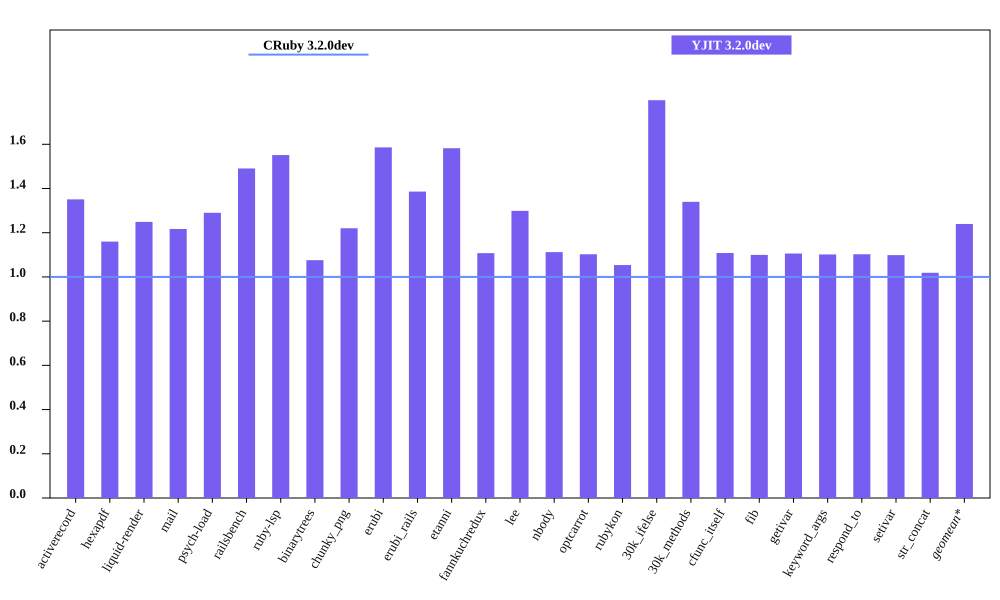

The table this chart was drawn from, first rows:
bench, CRuby 3.2.0dev mem (MiB), YJIT 3.2.0dev mem (MiB), Inline Code, Outlined Code, YJIT Mem overhead
activerecord, 55.02, 74.32, 3, 3
hexapdf, 231.7, 268.7, 2, 2
liquid-render, 22.35, 27.92, 1, 1
mail, 42.04, 51.15, 2, 2
psych-load, 27.36, 35.3, 1, 1
railsbench, 93.27, 139, 6, 6
ruby-lsp, 86.16, 133.6, 6, 6
binarytrees, 22.73, 24.45, 1, 1
chunky_png, 35.05, 42.77, 1, 1
erubi, 64.68, 102.6, 1, 1
erubi_rails, 92.78, 128.6, 5, 5
etanni, 77.87, 123.2, 1, 1
fannkuchredux, 16.96, 18.79, 1, 1
lee, 28.04, 36.42, 1, 1
nbody, 16.96, 18.86, 1, 1
optcarrot, 51.24, 56.49, 1, 1
rubykon, 47.89, 50.46, 1, 1
30k_ifelse, 57.98, 104.3, 6, 6
30k_methods, 49.87, 66.81, 2, 2
cfunc_itself, 16.79, 18.61, 1, 1
fib, 16.94, 18.62, 1, 1
getivar, 16.94, 18.73, 1, 1
keyword_args, 16.95, 18.67, 1, 1
respond_to, 17.07, 18.82, 1, 1
setivar, 16.95, 18.62, 1, 1
str_concat, 96.36, 98.16, 1, 1
